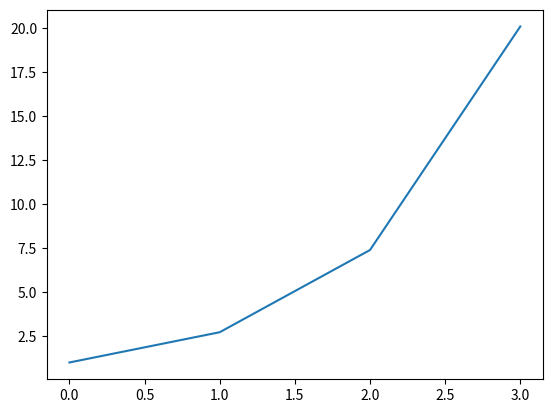

This chart was generated by the following Python code:
import numpy as np
import matplotlib.pyplot as plt

x = np.array([0,1,2,3])
y = np.exp(x)

plt.figure()
plt.plot(x,y)
plt.show()